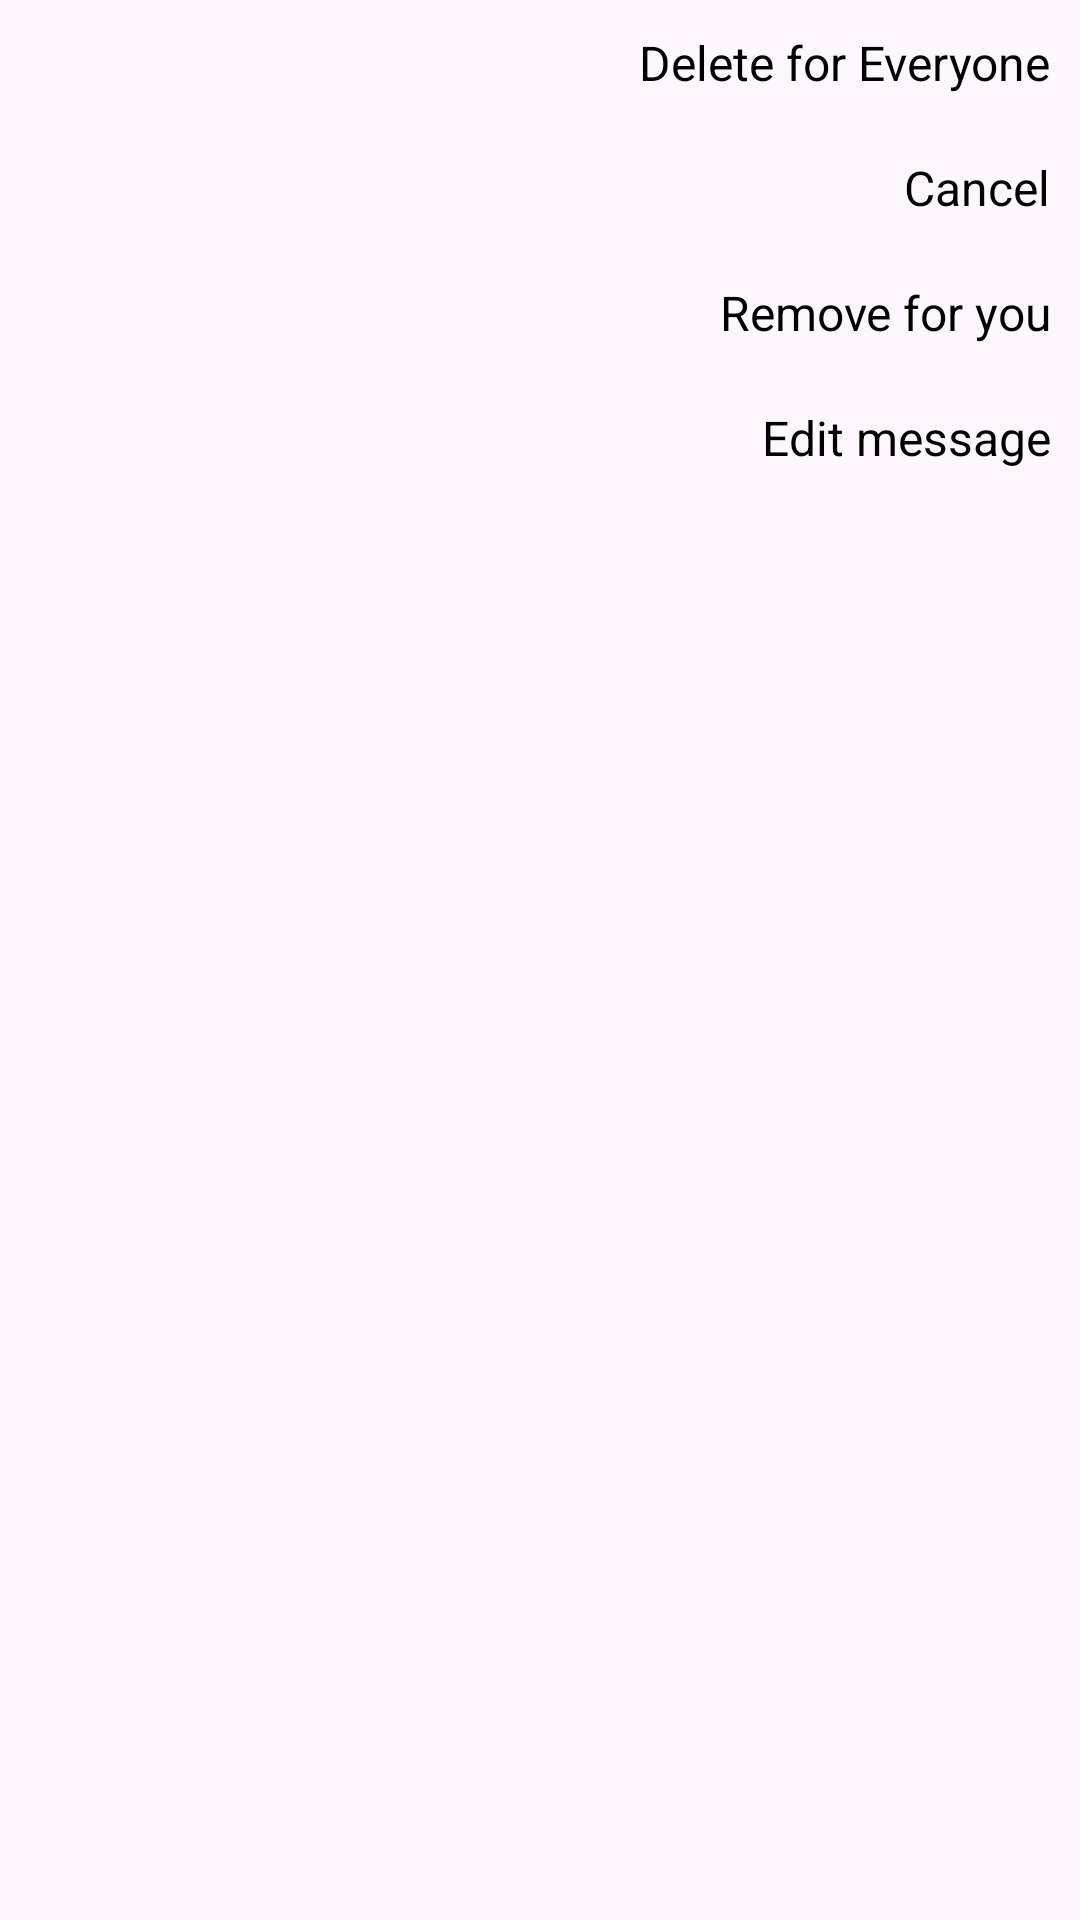

Android layout source for this screen:
<!-- AndroidManifest.xml: application theme Theme.SocialMediaApplication -->
<!-- res/layout/delete_layout.xml -->
<?xml version="1.0" encoding="utf-8"?>
<LinearLayout xmlns:android="http://schemas.android.com/apk/res/android"
    android:layout_width="match_parent"
    android:layout_height="wrap_content"
    android:orientation="vertical">

    <TextView
        android:id="@+id/everyone"
        android:layout_width="match_parent"
        android:layout_height="wrap_content"
        android:text="Delete for Everyone"
        android:textAlignment="textEnd"
        android:padding="10dp"
        android:textColor="@color/black"
        android:textSize="16sp"
        android:textStyle="normal"/>

    <TextView
        android:id="@+id/cancel"
        android:layout_width="match_parent"
        android:layout_height="wrap_content"
        android:text="Cancel"
        android:textAlignment="textEnd"
        android:padding="10dp"
        android:textColor="@color/black"
        android:textSize="16sp"
        android:textStyle="normal"/>

    <TextView
        android:id="@+id/deleteMsg"
        android:layout_width="match_parent"
        android:layout_height="wrap_content"
        android:text="Remove for you"
        android:textAlignment="textEnd"
        android:padding="10dp"
        android:textColor="@color/black"
        android:textSize="16sp"
        android:textStyle="normal"/>
    <TextView
        android:id="@+id/editMsg"
        android:layout_width="match_parent"
        android:layout_height="wrap_content"
        android:text="Edit message"
        android:textAlignment="textEnd"
        android:padding="10dp"
        android:textColor="@color/black"
        android:textSize="16sp"
        android:textStyle="normal"/>

</LinearLayout>
<!-- resources referenced by this layout -->
<resources>
  <color name="black">#FF000000</color>
  <style name="Theme.SocialMediaApplication" parent="Theme.MaterialComponents.DayNight.DarkActionBar">
          
          <item name="colorPrimary">@color/purple_500</item>
          <item name="colorPrimaryVariant">@color/green</item>
          <item name="colorOnPrimary">@color/white</item>
          
          <item name="colorSecondary">@color/teal_200</item>
          <item name="colorSecondaryVariant">@color/teal_700</item>
          <item name="colorOnSecondary">@color/black</item>
          
          <item name="android:statusBarColor">?attr/colorPrimaryVariant</item>
          
      </style>
  <color name="purple_500">#FF6200EE</color>
  <color name="green">#009688</color>
  <color name="white">#FFFFFFFF</color>
  <color name="teal_200">#FF03DAC5</color>
  <color name="teal_700">#FF018786</color>
</resources>
